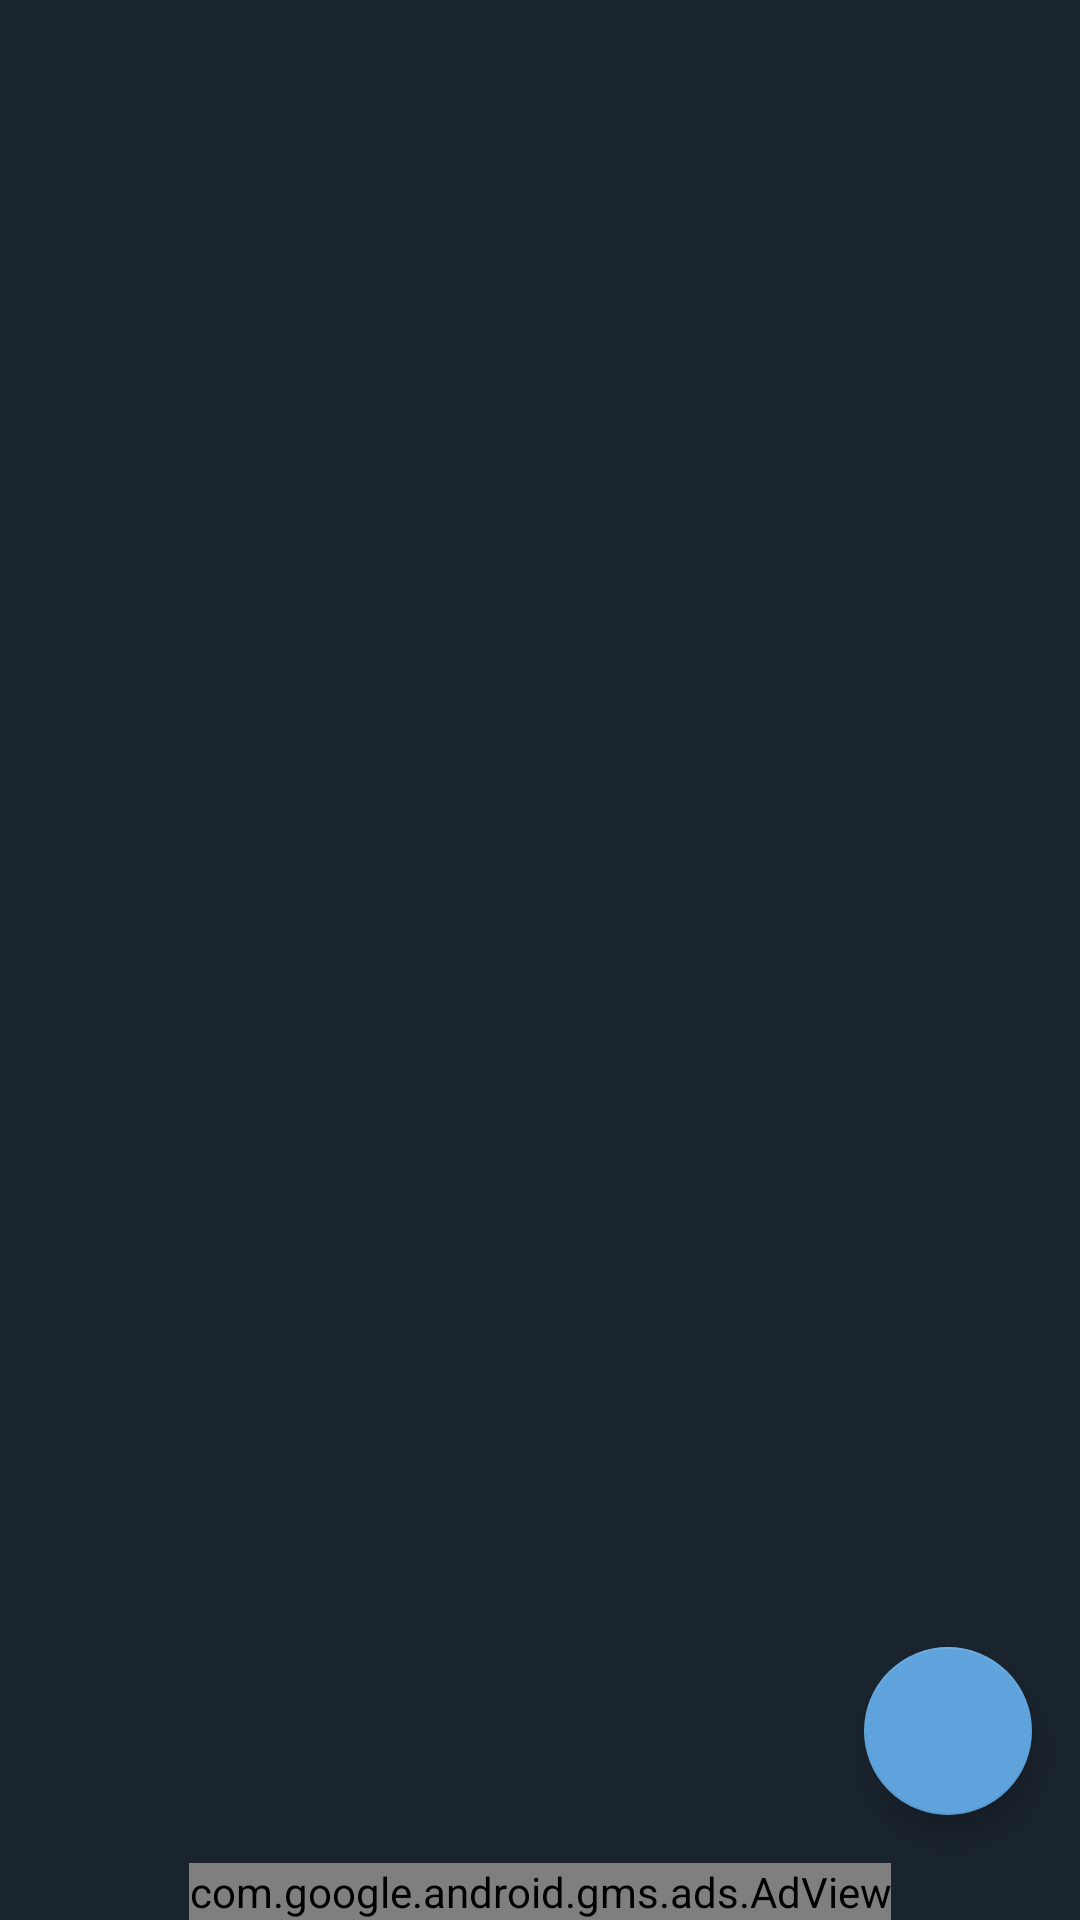

Android layout source for this screen:
<!-- AndroidManifest.xml: application theme Theme.FartApp -->
<!-- res/layout/fragment_farters.xml -->
<?xml version="1.0" encoding="utf-8"?>
<RelativeLayout xmlns:android="http://schemas.android.com/apk/res/android"
    xmlns:app="http://schemas.android.com/apk/res-auto"
    xmlns:tools="http://schemas.android.com/tools"
    android:layout_width="match_parent"
    android:layout_height="match_parent"
    android:animateLayoutChanges="true"
    android:background="#1A242E"
    android:clipChildren="false"
    android:clipToPadding="false"
    tools:context=".ui.farters.FartersFragment">

    <androidx.coordinatorlayout.widget.CoordinatorLayout
        android:layout_width="match_parent"
        android:layout_height="wrap_content"
        android:layout_alignParentTop="true"
        android:layout_above="@id/adView"
        android:clipChildren="false"
        android:clipToPadding="false">


        <androidx.recyclerview.widget.RecyclerView
            android:id="@+id/recycler_view_farters"
            android:layout_width="match_parent"
            android:layout_height="match_parent"
            app:layoutManager="androidx.recyclerview.widget.LinearLayoutManager"
            tools:listitem="@layout/item_farter" />


        <com.google.android.material.floatingactionbutton.FloatingActionButton
            android:id="@+id/fab_add_farter"
            android:layout_width="wrap_content"
            android:layout_height="wrap_content"
            android:layout_gravity="bottom|end"
            android:layout_margin="16dp"
            android:src="@drawable/ic_round_person_add_alt_1_24"
            app:fabSize="normal"
            app:tint="@color/white" />


    </androidx.coordinatorlayout.widget.CoordinatorLayout>

    <com.google.android.gms.ads.AdView xmlns:ads="http://schemas.android.com/apk/res-auto"
        android:id="@+id/adView"
        android:layout_width="wrap_content"
        android:layout_height="wrap_content"
        android:layout_alignParentBottom="true"
        android:layout_centerHorizontal="true"
        ads:adSize="BANNER"
        ads:adUnitId="ca-app-pub-1278927663267942/1686290686" />

</RelativeLayout>
<!-- res/layout/item_farter.xml (included above) -->
<?xml version="1.0" encoding="utf-8"?>
<RelativeLayout xmlns:android="http://schemas.android.com/apk/res/android"
    xmlns:app="http://schemas.android.com/apk/res-auto"
    xmlns:tools="http://schemas.android.com/tools"
    android:layout_width="match_parent"
    android:layout_height="wrap_content"
    android:background="@drawable/custom_focused_ripple"
    android:clipChildren="false"
    android:clipToPadding="false"
    android:padding="12dp"
    tools:background="@color/black">

    <androidx.cardview.widget.CardView
        android:id="@+id/avatar_card"
        android:layout_width="50dp"
        android:layout_height="50dp"
        app:cardCornerRadius="25dp">


        <TextView
            android:id="@+id/text_first_latter"
            android:layout_width="wrap_content"
            android:layout_height="wrap_content"
            android:layout_gravity="center"
            android:text="A"
            android:textColor="@color/white"
            android:textSize="28sp"
            android:textStyle="bold" />


    </androidx.cardview.widget.CardView>


    <TextView
        android:id="@+id/farter_name"
        android:layout_width="match_parent"
        android:layout_height="wrap_content"
        android:layout_toEndOf="@id/avatar_card"
        android:layout_marginStart="12dp"
        android:layout_alignParentTop="true"
        android:textColor="#E8F1F9"
        android:textSize="18sp"
        android:textStyle="bold"
        tools:text="Arsen" />


    <TextView
        android:id="@+id/farter_date_created"
        android:layout_width="match_parent"
        android:layout_height="wrap_content"
        android:layout_alignParentEnd="true"
        android:layout_toEndOf="@id/avatar_card"
        android:layout_marginStart="12dp"
        android:textColor="#6C7A85"
        android:layout_alignBottom="@id/avatar_card"
        android:textAlignment="viewEnd"
        tools:text="12.24.2020 12:42" />


</RelativeLayout>
<!-- resources referenced by this layout -->
<resources>
  <color name="black">#FF000000</color>
  <color name="white">#FFFFFFFF</color>
  <!-- drawable custom_focused_ripple (drawable) -->
  <?xml version="1.0" encoding="utf-8"?>
  <ripple xmlns:android="http://schemas.android.com/apk/res/android"
      android:color="#2D3741">
  
      <item
          android:id="@android:id/mask"
          android:drawable="@android:color/white" />
  </ripple>
  <style name="Theme.FartApp" parent="Theme.MaterialComponents.Light.DarkActionBar">
          
          <item name="colorPrimary">@color/purple_500</item>
          <item name="colorPrimaryVariant">@color/purple_700</item>
          <item name="colorOnPrimary">@color/white</item>
          <item name="colorAccent">#5EA3DC</item>
          
          <item name="colorSecondary">@color/teal_200</item>
          <item name="colorSecondaryVariant">@color/teal_700</item>
          <item name="colorOnSecondary">@color/black</item>
          <item name="android:forceDarkAllowed" tools:targetApi="q">false</item>
          
          <item name="android:statusBarColor" tools:targetApi="l">#1A242E</item>
          
          <item name="bottomSheetDialogTheme">@style/AppBottomSheetDialogTheme</item>
      </style>
  <color name="purple_500">#1F2D3A</color>
  <color name="purple_700">#00B0D0</color>
  <color name="teal_200">#5EA3DC</color>
  <color name="teal_700">#19232D</color>
  <style name="AppBottomSheetDialogTheme" parent="Theme.Design.Light.BottomSheetDialog">
          <item name="bottomSheetStyle">@style/AppModalStyle</item>
      </style>
  <style name="AppModalStyle" parent="Widget.Design.BottomSheet.Modal">
          <item name="android:background">@drawable/bottom_sheet_bg</item>
      </style>
  <!-- drawable bottom_sheet_bg (drawable) -->
  <?xml version="1.0" encoding="utf-8"?>
  <shape xmlns:android="http://schemas.android.com/apk/res/android"
      android:shape="rectangle">
  
      <corners
          android:bottomLeftRadius="0dp"
          android:bottomRightRadius="0dp"
          android:topLeftRadius="15dp"
          android:topRightRadius="15dp" />
  
      <solid android:color="#1A242E" />
  
  </shape>
</resources>
